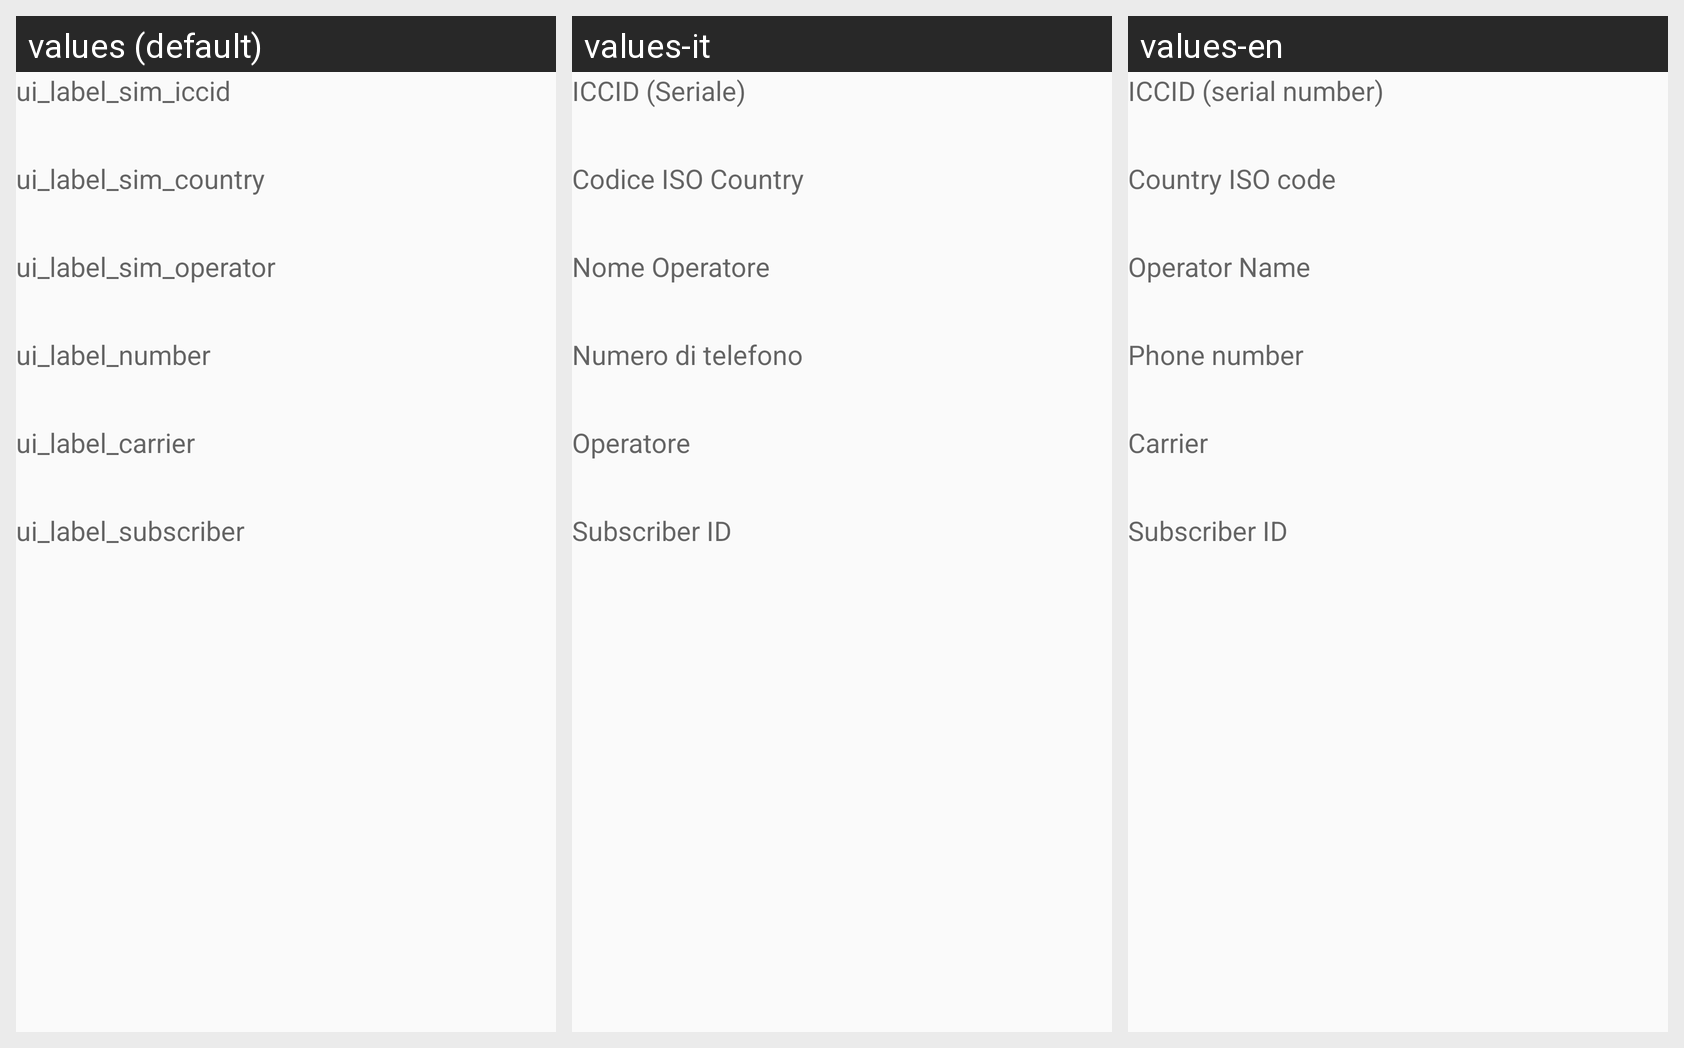

Locale-by-locale string values for the Android screen shown in this grid:
Android screen res/layout/fragment_sim.xml rendered under 3 locales, left to right: values (default), values-it, values-en. Device: Nexus 5 (rendered at 1080×1920; each locale shown at half size, 540×960, under a caption strip naming it); theme AppTheme.
Strings drawn on this screen, with the default value and each locale's value (text and hints the layout hard-codes appear in the picture but are not listed):

ui_label_sim_iccid
  values: ui_label_sim_iccid
  values-it: ICCID (Seriale)
  values-en: ICCID (serial number)

ui_label_sim_country
  values: ui_label_sim_country
  values-it: Codice ISO Country
  values-en: Country ISO code

ui_label_sim_operator
  values: ui_label_sim_operator
  values-it: Nome Operatore
  values-en: Operator Name

ui_label_number
  values: ui_label_number
  values-it: Numero di telefono
  values-en: Phone number

ui_label_carrier
  values: ui_label_carrier
  values-it: Operatore
  values-en: Carrier

ui_label_subscriber
  values: ui_label_subscriber
  values-it: Subscriber ID
  values-en: Subscriber ID
